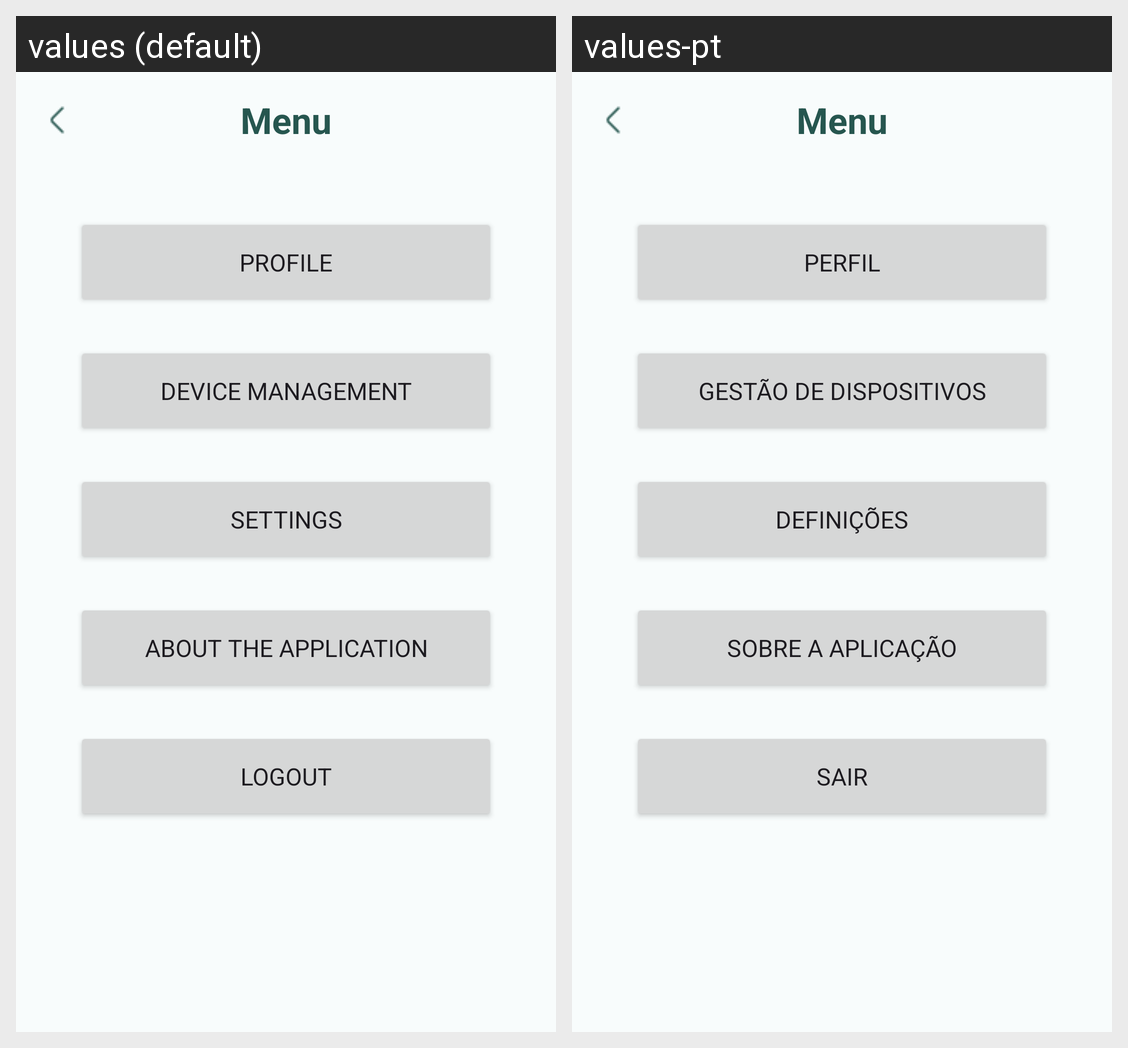

Strings drawn on this Android screen and how each of the app's shown locales translates them:
Android screen res/layout/menu.xml rendered under 2 locales, left to right: values (default), values-pt. Device: Nexus 5 (rendered at 1080×1920; each locale shown at half size, 540×960, under a caption strip naming it); theme Theme.Project_CM.
Strings drawn on this screen, with the default value and each locale's value (text and hints the layout hard-codes, and strings that could not be matched under every locale, appear in the picture but are not listed):

menu
  values: Menu
  values-pt: Menu

profile
  values: Profile
  values-pt: Perfil

device_management
  values: Device Management
  values-pt: Gestão de Dispositivos

settings
  values: Settings
  values-pt: Definições

about_the_application
  values: About the Application
  values-pt: Sobre a Aplicação

logout
  values: Logout
  values-pt: Sair
